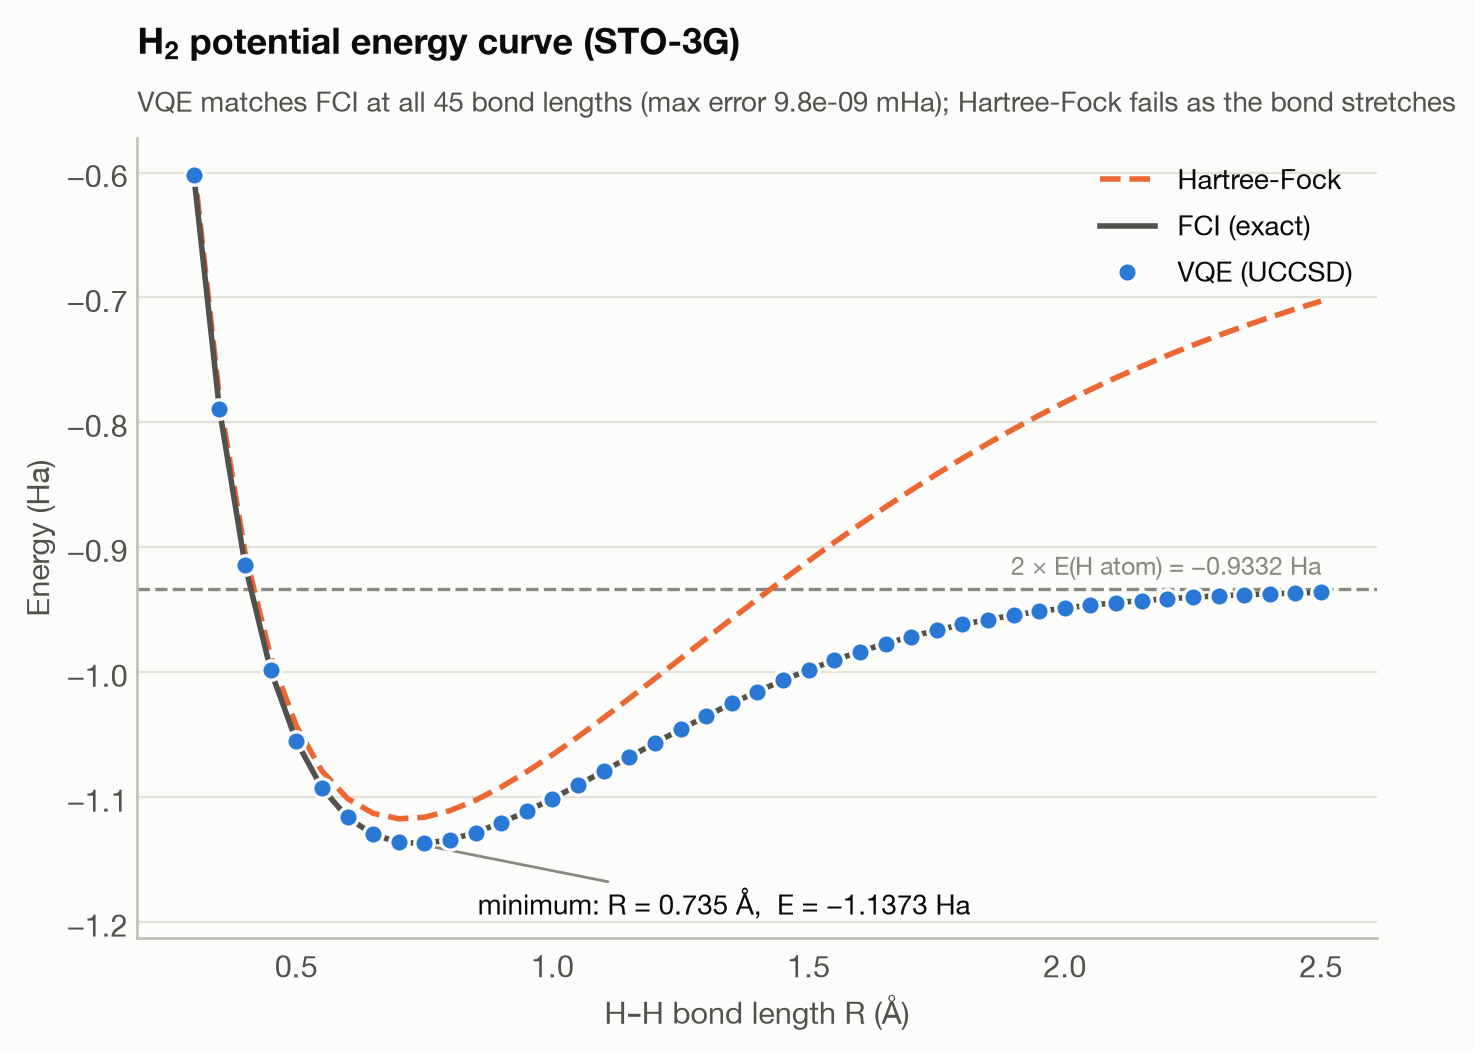

The table this chart was drawn from, first rows:
R, E_vqe, E_fci, E_hf, abs_error_mHa
0.30, -0.6018, -0.6018, -0.5938, 1.887e-10
0.35, -0.7893, -0.7893, -0.7805, 8.094e-11
0.40, -0.9141, -0.9141, -0.9044, 4.051e-10
0.45, -0.9984, -0.9984, -0.9875, 1.290e-10
0.50, -1.055, -1.055, -1.043, 4.463e-11
0.55, -1.093, -1.093, -1.079, 6.239e-11
0.60, -1.116, -1.116, -1.101, 4.285e-11
0.65, -1.13, -1.13, -1.113, 2.425e-10
0.70, -1.136, -1.136, -1.117, 7.772e-11
0.75, -1.137, -1.137, -1.116, 6.328e-11
0.80, -1.134, -1.134, -1.111, 5.773e-11
0.85, -1.128, -1.128, -1.103, 7.812e-10
0.90, -1.121, -1.121, -1.092, 5.085e-11
0.95, -1.111, -1.111, -1.08, 2.998e-11
1.00, -1.101, -1.101, -1.066, 1.890e-10
1.05, -1.09, -1.09, -1.052, 7.150e-11
1.10, -1.079, -1.079, -1.037, 3.553e-11
1.15, -1.068, -1.068, -1.021, 2.029e-10
1.20, -1.057, -1.057, -1.005, 2.593e-10
1.25, -1.046, -1.046, -0.9891, 1.199e-11
1.30, -1.035, -1.035, -0.9731, 2.525e-10
1.35, -1.025, -1.025, -0.9572, 1.816e-10
1.40, -1.015, -1.015, -0.9415, 5.373e-11
1.45, -1.006, -1.006, -0.926, 5.751e-11
1.50, -0.9981, -0.9981, -0.9109, 5.029e-11
1.55, -0.9905, -0.9905, -0.8961, 1.655e-10
1.60, -0.9835, -0.9835, -0.8817, 3.233e-10
1.65, -0.9771, -0.9771, -0.8678, 1.676e-11
1.70, -0.9714, -0.9714, -0.8543, 7.627e-11
1.75, -0.9663, -0.9663, -0.8413, 2.494e-10
1.80, -0.9618, -0.9618, -0.8288, 1.093e-09
1.85, -0.9578, -0.9578, -0.8168, 6.861e-11
1.90, -0.9543, -0.9543, -0.8053, 5.187e-10
1.95, -0.9513, -0.9513, -0.7943, 1.385e-09
2.00, -0.9486, -0.9486, -0.7838, 9.873e-10
2.05, -0.9463, -0.9463, -0.7737, 1.574e-09
2.10, -0.9444, -0.9444, -0.7642, 2.871e-09
2.15, -0.9427, -0.9427, -0.7551, 3.910e-09
2.20, -0.9412, -0.9412, -0.7464, 1.748e-09
2.25, -0.94, -0.94, -0.7382, 4.126e-09
2.30, -0.9389, -0.9389, -0.7304, 4.672e-09
2.35, -0.938, -0.938, -0.7229, 8.392e-09
2.40, -0.9373, -0.9373, -0.7159, 9.570e-09
2.45, -0.9366, -0.9366, -0.7093, 7.910e-09
2.50, -0.9361, -0.9361, -0.7029, 9.762e-09
